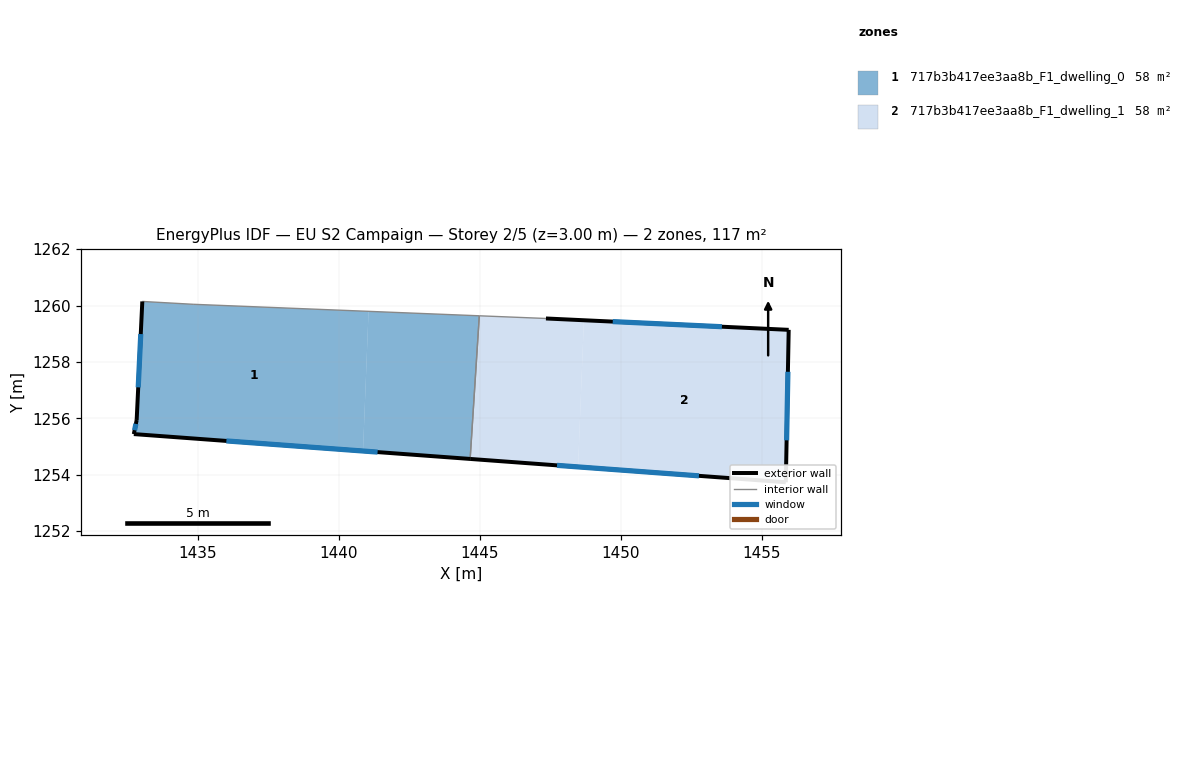
=== STOREY PLAN SPEC (per zone: floor XY polygon, exterior-wall plan segments, windows/doors) ===
zone 1: 717b3b417ee3aa8b_F1_dwelling_0  (58.3 m²)
  floor: (1441.05, 1259.79) (1440.85, 1254.84) (1432.73, 1255.44) (1432.83, 1255.94) (1433.03, 1260.15) (1434.83, 1260.04)
  floor: (1444.98, 1259.64) (1444.65, 1254.56) (1440.85, 1254.84) (1441.05, 1259.79)
  exterior wall: (1432.83, 1255.94) – (1432.73, 1255.44)  [0.5 m]
    window: (1432.80, 1255.81) – (1432.76, 1255.58)  [0.3 m²]
  exterior wall: (1433.03, 1260.15) – (1432.83, 1255.94)  [4.2 m]
    window: (1432.97, 1258.99) – (1432.89, 1257.10)  [2.6 m²]
  exterior wall: (1432.73, 1255.44) – (1444.65, 1254.56)  [12.0 m]
    window: (1436.01, 1255.20) – (1441.37, 1254.80)  [7.3 m²]
  interior walls: 3
zone 2: 717b3b417ee3aa8b_F1_dwelling_1  (58.3 m²)
  floor: (1448.69, 1259.48) (1448.48, 1254.28) (1444.65, 1254.56) (1444.98, 1259.64) (1447.34, 1259.54)
  floor: (1455.95, 1259.14) (1455.84, 1253.74) (1448.48, 1254.28) (1448.69, 1259.48)
  exterior wall: (1444.65, 1254.56) – (1455.84, 1253.74)  [11.2 m]
    window: (1447.73, 1254.33) – (1452.77, 1253.96)  [6.8 m²]
  exterior wall: (1455.95, 1259.14) – (1447.34, 1259.54)  [8.6 m]
    window: (1453.58, 1259.25) – (1449.71, 1259.43)  [5.2 m²]
  exterior wall: (1455.84, 1253.74) – (1455.95, 1259.14)  [5.4 m]
    window: (1455.87, 1255.22) – (1455.92, 1257.65)  [3.3 m²]
  interior walls: 2

=== DERIVED (storey summary) ===
Building: EU S2 Campaign
Storey: 2 of 5  (floor level z = 3.00 m)
Storey gross floor area: 116.5 m²
Zones on this storey: 2
  - 717b3b417ee3aa8b_F1_dwelling_0: floor 58.3 m²; exterior wall 16.7 m (50.0 m²); 3 window(s) 10.1 m²; WWR 20.2%
  - 717b3b417ee3aa8b_F1_dwelling_1: floor 58.3 m²; exterior wall 25.2 m (75.7 m²); 3 window(s) 15.3 m²; WWR 20.2%
Zone adjacency (shared interzone walls):
  - 717b3b417ee3aa8b_F1_dwelling_0 ↔ 717b3b417ee3aa8b_F1_dwelling_1